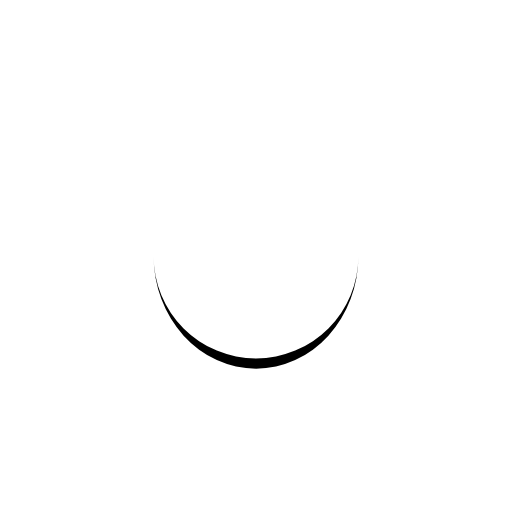
t = 0.00 s
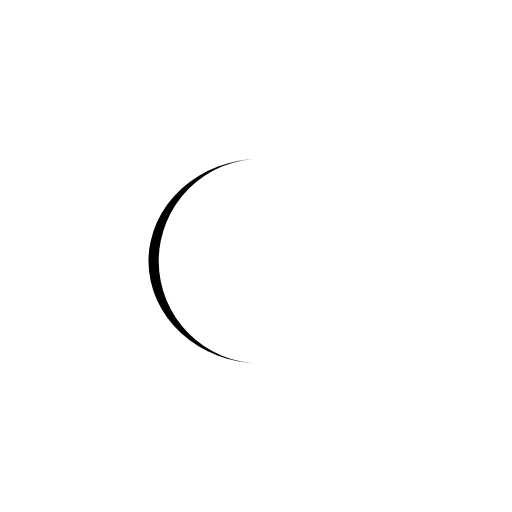
t = 0.25 s
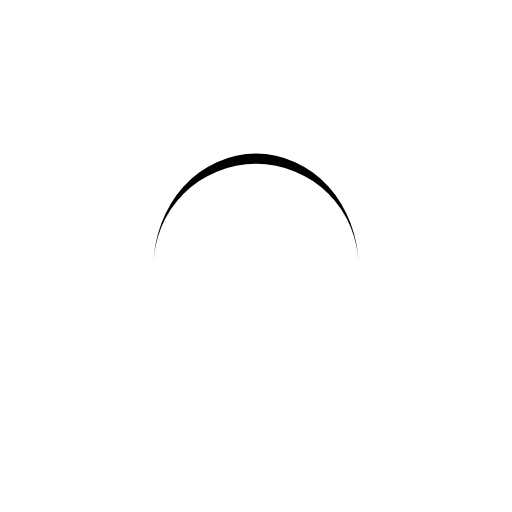
t = 0.50 s
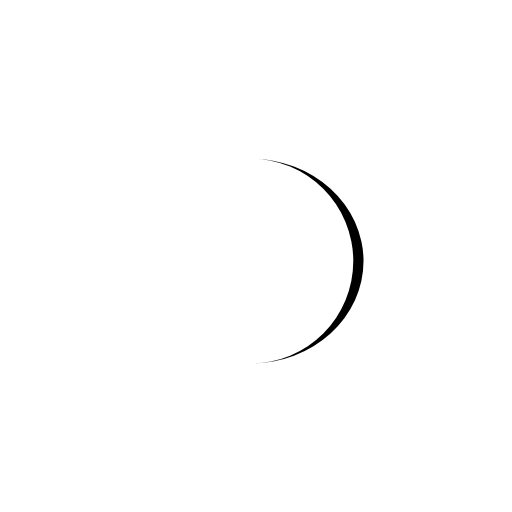
t = 0.75 s

The animated SVG that drew these frames (rendered in a browser with its animation timeline set to each time). Animation: 1 SMIL element (animateTransform=1); one cycle of 1.00 s, repeats indefinitely.

<svg width="200px"  height="200px"  xmlns="http://www.w3.org/2000/svg" viewBox="0 0 100 100" preserveAspectRatio="xMidYMid" class="lds-eclipse" style="background: none;">
    <path ng-attr-d="{{config.pathCmd}}" ng-attr-fill="{{config.color}}" stroke="none" d="M30 50A20 20 0 0 0 70 50A20 22 0 0 1 30 50" fill="#000000" transform="rotate(336 50 51)">
      <animateTransform attributeName="transform" type="rotate" calcMode="linear" values="0 50 51;360 50 51" keyTimes="0;1" dur="1s" begin="0s" repeatCount="indefinite"></animateTransform>
    </path>
  </svg>
